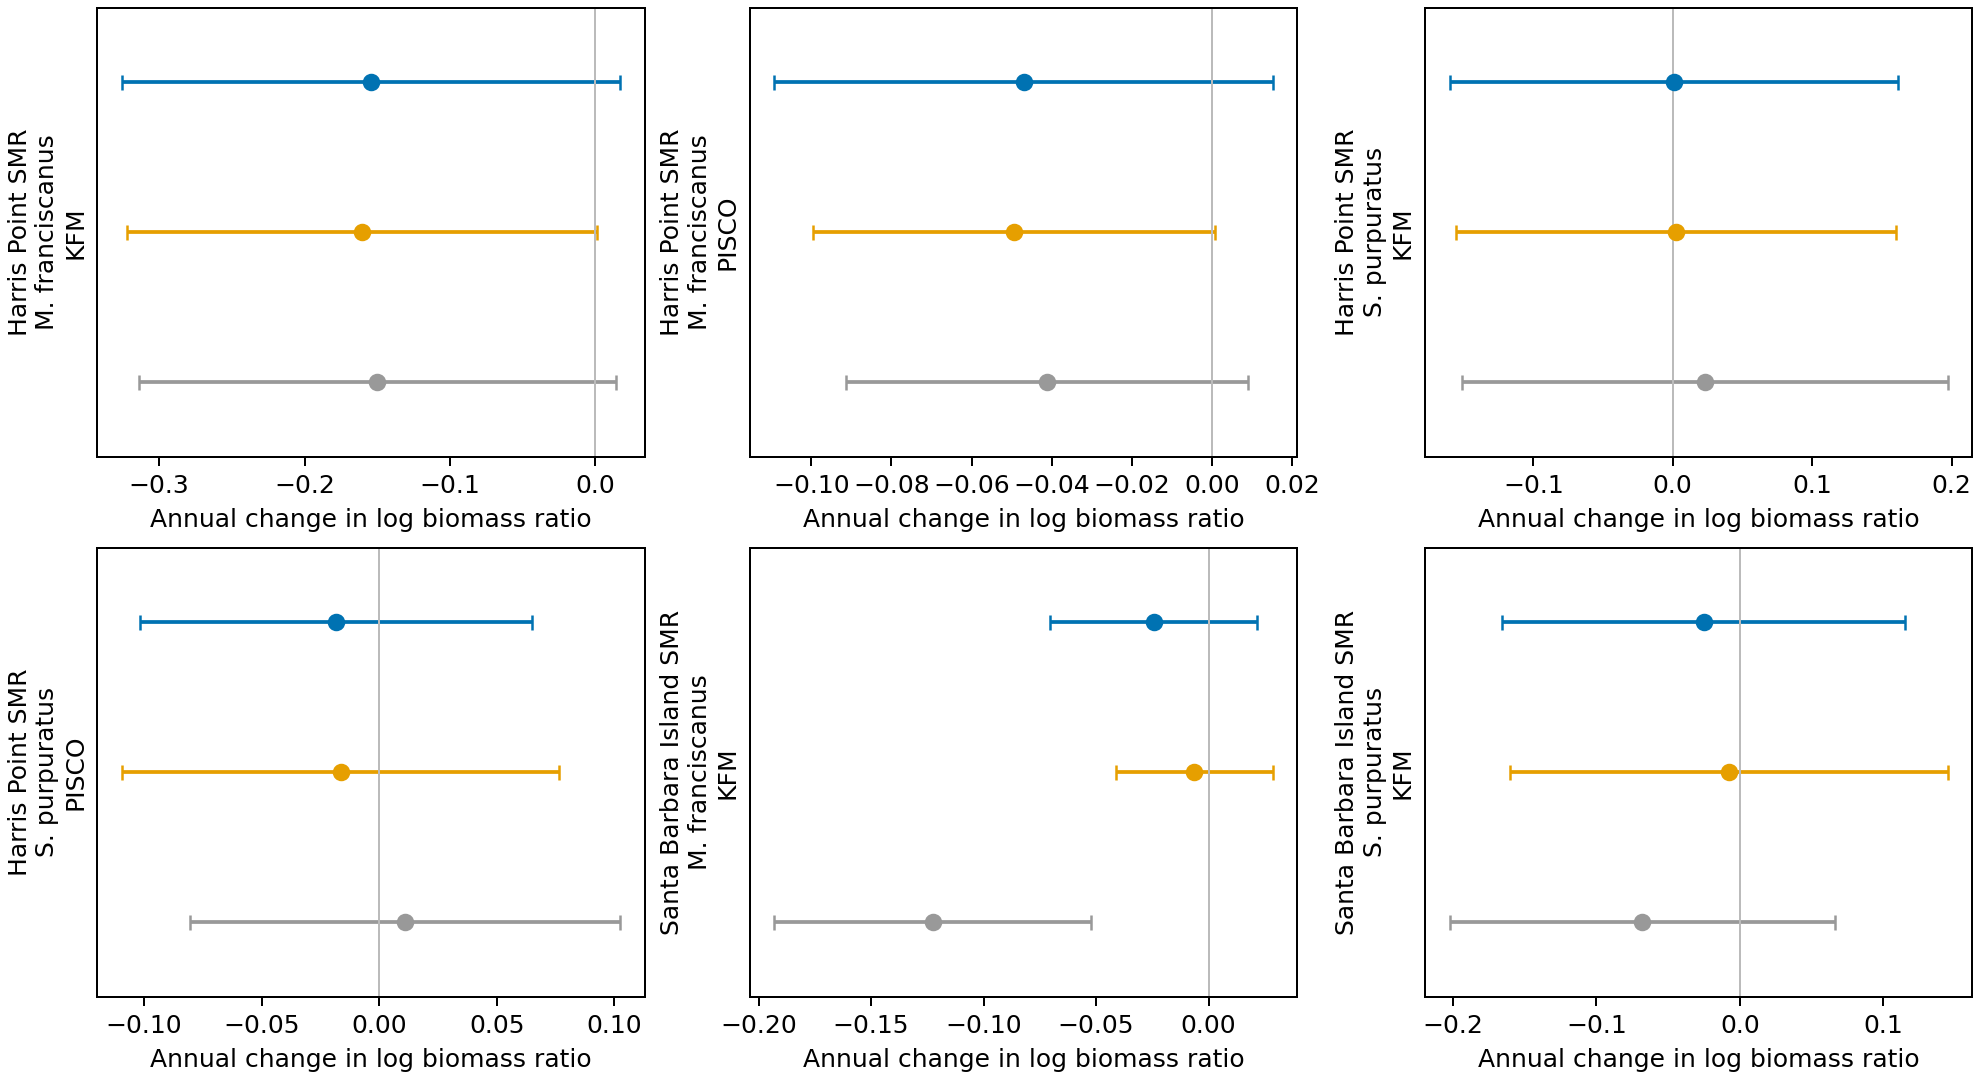

Values plotted in this chart, from the file beside it:
series_id, scenario, estimate, se, low, high, n_years, n_rows, df, rank
Harris Point SMR|M. franciscanus|KFM|Bio, original_review, -0.1499, 0.07734, -0.3138, 0.01411, 18, 18, 16, 2
Harris Point SMR|M. franciscanus|PISCO|B…, original_review, -0.0412, 0.02326, -0.09144, 0.009042, 15, 15, 13, 2
Harris Point SMR|S. purpuratus|KFM|Bio, original_review, 0.02314, 0.08204, -0.1508, 0.1971, 18, 18, 16, 2
Harris Point SMR|S. purpuratus|PISCO|Bio, original_review, 0.01098, 0.04232, -0.08045, 0.1024, 15, 15, 13, 2
Santa Barbara Island SMR|M. franciscanus…, original_review, -0.1225, 0.03301, -0.1929, -0.05217, 17, 17, 15, 2
Santa Barbara Island SMR|S. purpuratus|K…, original_review, -0.06811, 0.06294, -0.2023, 0.06603, 17, 17, 15, 2
Harris Point SMR|M. franciscanus|KFM|Bio, historical_only, -0.1605, 0.07621, -0.322, 0.0011, 18, 18, 16, 2
Harris Point SMR|M. franciscanus|PISCO|B…, historical_only, -0.04947, 0.02321, -0.09962, 0.0006787, 15, 15, 13, 2
Harris Point SMR|S. purpuratus|KFM|Bio, historical_only, 0.002546, 0.0744, -0.1552, 0.1603, 18, 18, 16, 2
Harris Point SMR|S. purpuratus|PISCO|Bio, historical_only, -0.0164, 0.04306, -0.1094, 0.07664, 15, 15, 13, 2
Santa Barbara Island SMR|M. franciscanus…, historical_only, -0.00637, 0.01634, -0.0412, 0.02846, 17, 17, 15, 2
Santa Barbara Island SMR|S. purpuratus|K…, historical_only, -0.007572, 0.07149, -0.1599, 0.1448, 17, 17, 15, 2
Harris Point SMR|M. franciscanus|KFM|Bio, all_reconciled, -0.1542, 0.08083, -0.3256, 0.0171, 18, 18, 16, 2
Harris Point SMR|M. franciscanus|PISCO|B…, all_reconciled, -0.04704, 0.02876, -0.1092, 0.0151, 15, 15, 13, 2
Harris Point SMR|S. purpuratus|KFM|Bio, all_reconciled, 0.0005582, 0.07576, -0.16, 0.1612, 18, 18, 16, 2
Harris Point SMR|S. purpuratus|PISCO|Bio, all_reconciled, -0.01842, 0.03863, -0.1019, 0.06503, 15, 15, 13, 2
Santa Barbara Island SMR|M. franciscanus…, all_reconciled, -0.02442, 0.02161, -0.07048, 0.02165, 17, 17, 15, 2
Santa Barbara Island SMR|S. purpuratus|K…, all_reconciled, -0.02522, 0.06592, -0.1657, 0.1153, 17, 17, 15, 2
